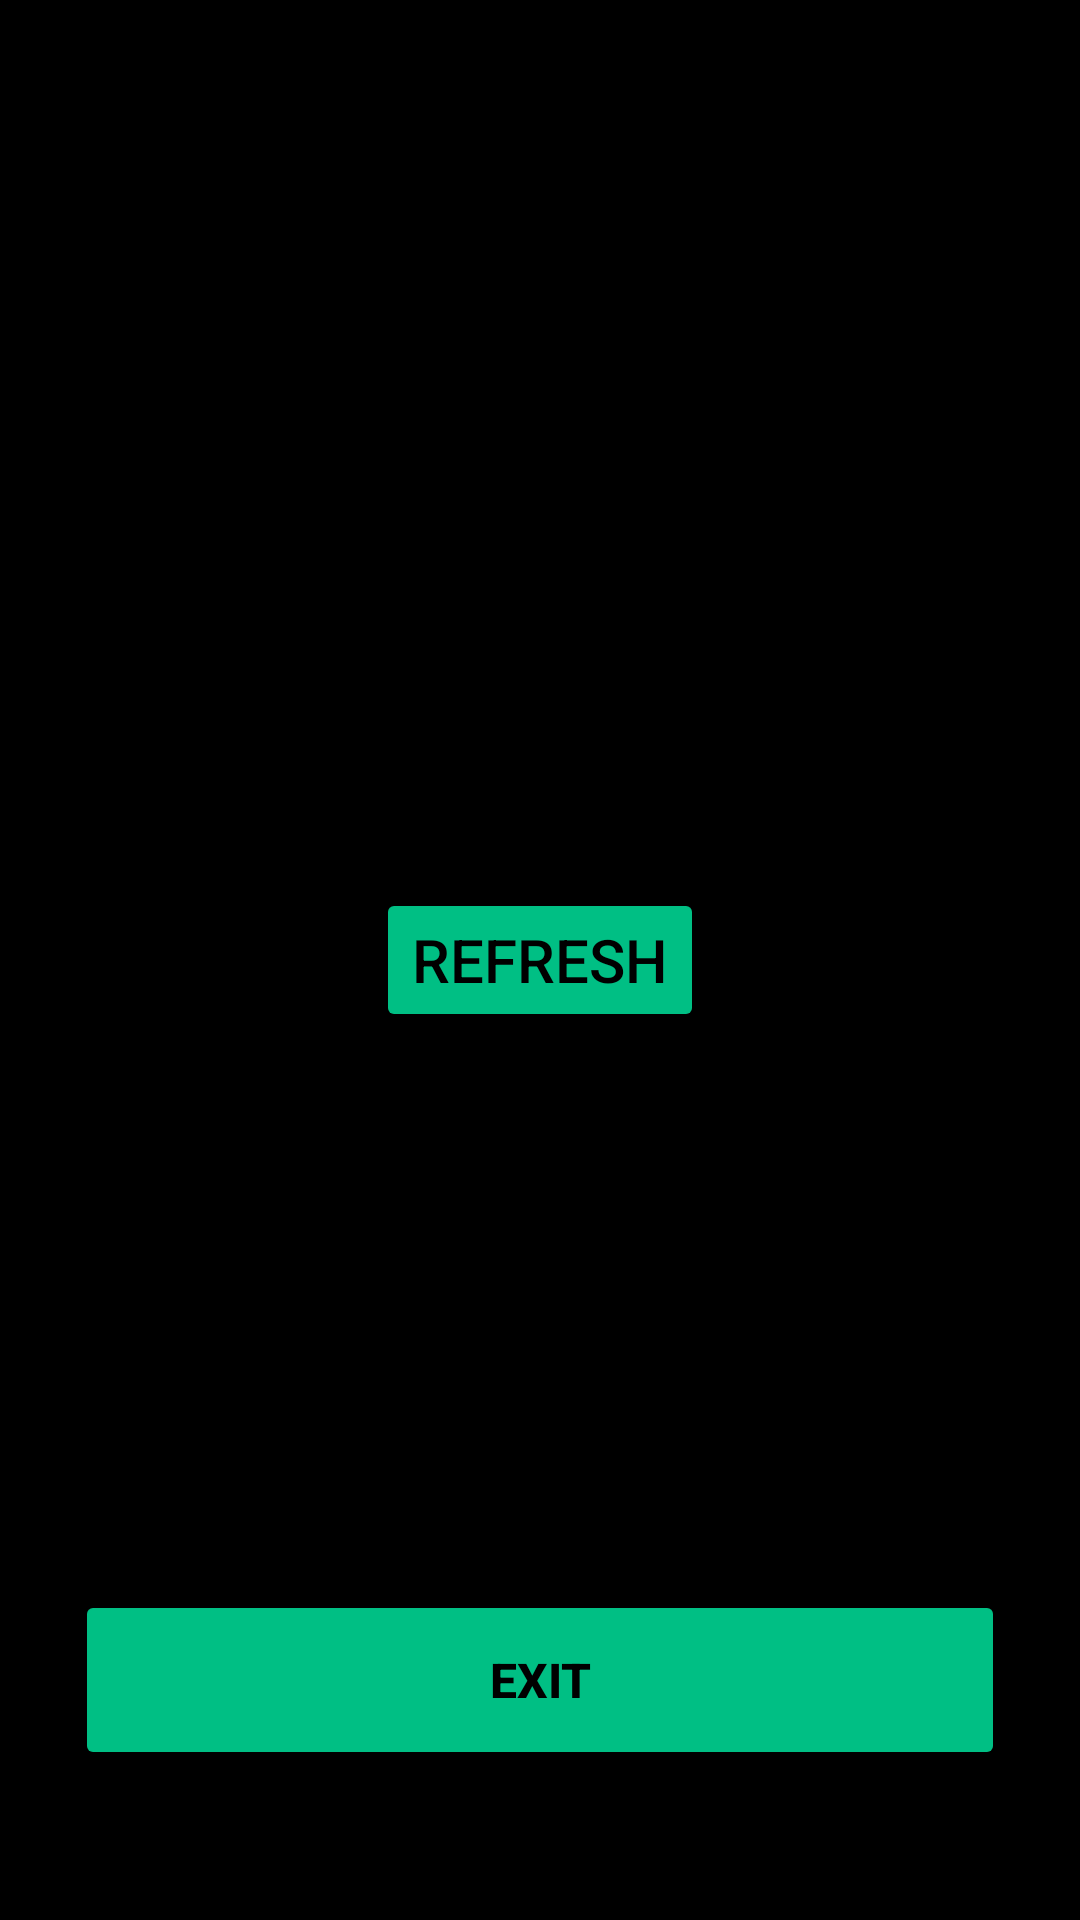

Write the Android layout XML for this screen, with the resource values it uses.
<!-- AndroidManifest.xml: application theme Theme.Restful -->
<!-- res/layout/fragment_operation_fragment.xml -->
<?xml version="1.0" encoding="utf-8"?>
<FrameLayout xmlns:android="http://schemas.android.com/apk/res/android"
    xmlns:app="http://schemas.android.com/apk/res-auto"
    xmlns:tools="http://schemas.android.com/tools"
    android:layout_width="match_parent"
    android:layout_height="match_parent"
    tools:context=".operation_fragment">

    <androidx.constraintlayout.widget.ConstraintLayout
        android:layout_width="match_parent"
        android:layout_height="match_parent"
        android:background="@color/black">

        <Button
            android:id="@+id/operation_exit_btn"
            android:layout_width="0dp"
            android:layout_height="60dp"
            android:layout_marginStart="25dp"
            android:layout_marginEnd="25dp"
            android:layout_marginBottom="50dp"
            android:backgroundTint="@color/btn_color"
            android:text="Exit"
            android:textColor="#000000"
            android:textSize="16sp"
            android:textStyle="bold"
            app:cornerRadius="15dp"
            app:layout_constraintBottom_toBottomOf="parent"
            app:layout_constraintEnd_toEndOf="parent"
            app:layout_constraintStart_toStartOf="parent" />

        <ListView
            android:id="@+id/operation_list"
            android:layout_width="0dp"
            android:layout_height="0dp"
            android:layout_marginTop="25dp"
            app:layout_constraintBottom_toTopOf="@+id/operation_exit_btn"
            app:layout_constraintEnd_toEndOf="parent"
            app:layout_constraintStart_toStartOf="parent"
            app:layout_constraintTop_toTopOf="parent" >

        </ListView>

        <Button
            android:id="@+id/operation_again_btn"
            android:layout_width="wrap_content"
            android:layout_height="wrap_content"
            android:backgroundTint="@color/btn_color"
            android:text="Refresh"
            android:textColor="#000000"
            android:textSize="20sp"
            app:cornerRadius="8dp"
            app:layout_constraintBottom_toBottomOf="parent"
            app:layout_constraintEnd_toEndOf="parent"
            app:layout_constraintStart_toStartOf="parent"
            app:layout_constraintTop_toTopOf="parent" />

    </androidx.constraintlayout.widget.ConstraintLayout>
</FrameLayout>
<!-- resources referenced by this layout -->
<resources>
  <color name="black">#FF000000</color>
  <color name="btn_color">#00BF84</color>
  <style name="Theme.Restful" parent="Theme.MaterialComponents.DayNight.NoActionBar">
          
  
          <item name="android:windowNoTitle">true</item>
          <item name="android:windowFullscreen">true</item>
          <item name="android:windowActionBar">false</item>
  
  
          <item name="colorPrimary">@color/purple_500</item>
          <item name="colorPrimaryVariant">@color/purple_700</item>
          <item name="colorOnPrimary">@color/white</item>
          
          <item name="colorSecondary">@color/teal_200</item>
          <item name="colorSecondaryVariant">@color/teal_700</item>
          <item name="colorOnSecondary">@color/black</item>
          
          <item name="android:statusBarColor" tools:targetApi="l">?attr/colorPrimaryVariant</item>
          
      </style>
  <color name="purple_500">#FF6200EE</color>
  <color name="purple_700">#FF3700B3</color>
  <color name="white">#FFFFFFFF</color>
  <color name="teal_200">#FF03DAC5</color>
  <color name="teal_700">#FF018786</color>
</resources>
